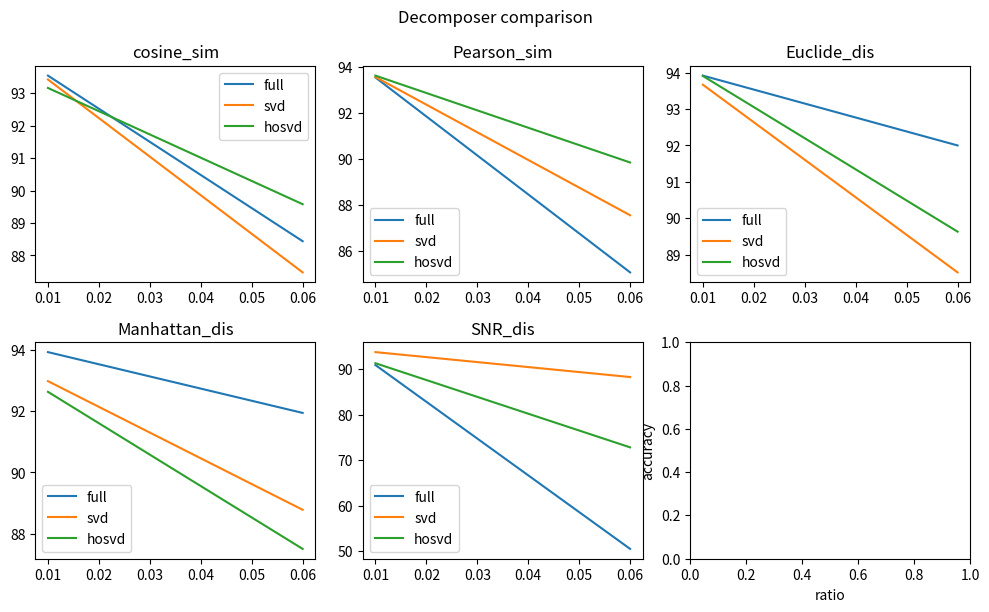

Write the Python code that produced this figure.
import matplotlib
import matplotlib.pyplot as plt
import numpy as np

matplotlib.use('Agg')


def plot_pruned_finetuned(pruned_acc_dict, finetuned_acc_dict, ratio, output):
    """Plot pruned and finetuned accuracy
    """
    fig, axis = plt.subplots(1, 2)

    for k, v in pruned_acc_dict.items():
        axis[0].plot(ratio, v, label=k)
    axis[0].set_title("pruned")
    axis[0].legend()

    for k, v in finetuned_acc_dict.items():
        axis[1].plot(ratio, v, label=k)
    axis[1].set_title("finetuned")
    axis[1].legend()

    plt.xlabel('ratio')
    plt.ylabel('accuracy')
    plt.savefig(output, dpi=1200)


def plot_comparision():
    """Plot sum vs min_min vs min_sum
    """
    full = {'sum': {'cosine_sim': [92.72, 91.48, 90.22, 90.2, 89.55, 87.42, 85.63, 84.08, 82.51, 81.55, 79.19, 78.33, 75.1, 71.26, 69.15, 66.98, 60.49, 56.38, 51.57, 47.18, 45.85, 36.47, 30.26, 28.43, 21.98, 19.78, 14.97, 13.51, 11.92, 11.01, 11.01, 10.43, 10.6, 10.26, 10.0, 10.01, 10.0, 10.0, 10.0, 10.0, 10.0, 10.0, 10.0, 10.0, 10.0, 10.0, 10.0, 10.0, 10.0, 10.0], 'Pearson_sim': [92.64, 91.44, 90.05, 87.71, 87.43, 85.0, 82.29, 79.22, 69.58, 68.94, 65.85, 60.18, 56.06, 50.21, 42.13, 40.68, 35.89, 32.86, 30.08, 27.35, 26.65, 24.67, 22.75, 20.57, 17.61, 15.46, 16.93, 15.2, 12.8, 14.12, 11.77, 10.91, 10.41, 10.21, 10.17, 10.23, 10.0, 10.0, 10.0, 10.0, 10.0, 10.0, 10.0, 10.0, 10.0, 10.0, 10.0, 9.99, 10.0, 10.0], 'Euclide_dis': [93.26, 93.16, 92.33, 91.81, 91.18, 90.6, 89.43, 89.27, 87.35, 85.58, 84.11, 81.95, 77.83, 75.76, 71.26, 66.43, 61.31, 57.98, 57.13, 53.6, 52.15, 49.95, 48.76, 46.58, 44.84, 43.88, 40.99, 39.61, 35.95, 31.91, 31.22, 29.35, 27.01, 24.67, 22.96, 19.86, 18.02, 16.84, 16.1, 13.63, 12.1, 10.86, 10.6, 10.16, 10.02, 10.01, 10.01, 10.0, 10.0, 10.0], 'Manhattan_dis': [93.42, 93.16, 92.49, 91.49, 91.07, 89.85, 89.17, 87.47, 86.13, 84.25, 83.86, 82.55, 79.18, 77.05, 71.99, 68.08, 60.99, 60.39, 57.48, 52.68, 50.19, 48.67, 43.38, 42.21, 41.86, 39.5, 38.14, 35.26, 35.12, 32.81, 28.9, 26.7, 24.13, 21.99, 18.86, 16.86, 15.08, 13.64, 12.27, 10.82, 10.45, 10.15, 10.1, 10.01, 10.0, 10.0, 10.0, 10.0, 10.0, 10.0]}, 'min_sum': {'cosine_sim': [92.87, 92.14, 91.65, 90.51, 89.62, 88.05, 86.49, 85.21, 78.92, 75.58, 70.27, 64.42, 58.62, 59.25, 54.65, 53.42, 46.22, 48.32, 46.09, 41.07, 36.53, 32.62, 30.2, 28.68, 24.34, 23.43, 22.12, 20.58, 19.96, 16.49, 13.48, 12.49, 12.83, 16.27, 15.55, 14.95, 12.31, 13.22, 10.62, 10.48, 10.62, 10.84, 10.53, 10.0, 10.0, 10.0, 10.0, 10.0, 10.0, 10.0], 'Pearson_sim': [93.0, 92.42, 91.62, 90.92, 89.5, 89.49, 88.02, 86.15, 80.69, 78.73, 75.5, 65.5, 64.26, 58.57, 62.34, 57.23, 56.69, 50.83, 46.61, 43.96, 43.05, 38.63, 33.48, 31.11, 28.36, 20.62, 19.99, 20.6, 18.12, 18.02, 19.25, 18.71, 18.05, 12.13, 14.25, 15.09, 12.19, 15.09, 11.62, 10.0, 10.0, 10.0, 10.0, 10.0, 10.0, 10.0, 10.0, 10.0, 10.0, 10.0], 'Euclide_dis': [
        93.2, 92.4, 91.86, 91.55, 91.22, 90.35, 88.98, 86.7, 84.98, 84.11, 83.52, 82.91, 78.4, 75.55, 70.3, 67.06, 62.22, 57.92, 57.86, 53.42, 51.47, 49.94, 47.91, 44.22, 39.11, 37.18, 33.57, 30.67, 26.46, 23.25, 19.64, 18.32, 17.51, 15.21, 13.71, 11.78, 10.77, 10.29, 10.12, 10.04, 10.03, 10.0, 10.0, 10.0, 10.0, 10.0, 10.0, 10.0, 10.0, 10.0], 'Manhattan_dis': [93.13, 92.49, 92.0, 91.55, 90.93, 90.4, 89.38, 87.16, 85.73, 84.13, 83.06, 80.21, 77.48, 74.05, 72.73, 69.02, 64.27, 60.6, 59.32, 57.76, 54.02, 52.47, 46.83, 41.7, 36.04, 34.77, 32.81, 30.0, 29.12, 27.62, 24.11, 22.35, 19.37, 17.61, 16.88, 14.45, 13.12, 12.63, 11.24, 10.76, 10.26, 10.08, 10.04, 10.0, 10.0, 10.0, 10.0, 10.0, 10.0, 10.0]}, 'min_min': {'cosine_sim': [93.02, 92.39, 91.81, 90.13, 89.68, 88.51, 87.79, 85.58, 81.62, 80.32, 79.89, 73.13, 70.5, 64.06, 55.89, 52.6, 50.78, 46.07, 40.15, 40.62, 33.27, 28.56, 29.96, 28.03, 26.1, 23.5, 22.37, 21.21, 19.4, 18.61, 18.88, 16.95, 14.71, 12.09, 12.96, 10.17, 10.17, 10.05, 10.0, 10.0, 10.0, 10.0, 10.0, 10.0, 10.0, 10.0, 10.0, 10.0, 10.0, 10.0], 'Pearson_sim': [93.05, 92.31, 91.49, 90.54, 89.85, 89.03, 87.86, 85.75, 82.38, 80.77, 76.9, 70.09, 68.58, 62.3, 51.48, 47.84, 42.01, 40.31, 38.06, 35.15, 33.57, 29.93, 24.83, 21.95, 23.43, 21.11, 21.21, 18.93, 17.19, 16.27, 16.17, 16.51, 14.4, 13.64, 11.04, 11.78, 11.74, 10.0, 10.0, 10.0, 10.0, 10.0, 10.0, 10.0, 10.0, 10.0, 10.0, 10.0, 10.0, 10.0], 'Euclide_dis': [93.13, 92.38, 92.4, 91.67, 91.13, 89.55, 88.35, 87.62, 84.91, 82.75, 82.67, 80.41, 77.71, 71.01, 69.31, 65.86, 63.84, 61.25, 55.09, 50.07, 47.96, 45.08, 42.58, 38.31, 33.32, 29.7, 26.15, 24.35, 20.77, 19.06, 16.9, 16.27, 15.11, 13.2, 13.2, 12.43, 10.88, 10.5, 10.2, 10.08, 10.01, 10.0, 10.0, 10.0, 10.0, 10.0, 10.0, 10.0, 10.0, 10.0], 'Manhattan_dis': [93.04, 92.61, 92.24, 91.76, 91.19, 89.17, 88.43, 87.74, 84.69, 81.5, 76.56, 74.69, 72.72, 70.12, 66.83, 63.34, 61.31, 59.25, 55.02, 51.36, 47.86, 44.85, 41.27, 38.78, 36.92, 33.14, 32.32, 30.45, 26.84, 24.0, 20.26, 18.9, 18.32, 16.86, 15.45, 13.4, 12.05, 11.48, 10.38, 10.05, 10.03, 10.0, 10.0, 10.0, 10.0, 10.0, 10.0, 10.0, 10.0, 10.0]}}
    ratio = np.around(np.arange(0.01, 0.51, 0.01), 2)

    sum_dict = full['sum']
    min_sum_dict = full['min_sum']
    min_min_dict = full['min_min']

    cosine_sim_dict = {
        'min_sum': min_sum_dict['cosine_sim'],
        'min_min': min_min_dict['cosine_sim'],
        'sum': sum_dict['cosine_sim']
    }

    Pearson_sim_dict = {
        'min_sum': min_sum_dict['Pearson_sim'],
        'min_min': min_min_dict['Pearson_sim'],
        'sum': sum_dict['Pearson_sim']
    }

    Euclide_dis_dict = {
        'min_sum': min_sum_dict['Euclide_dis'],
        'min_min': min_min_dict['Euclide_dis'],
        'sum': sum_dict['Euclide_dis']
    }

    Manhattan_dis_dict = {
        'min_sum': min_sum_dict['Manhattan_dis'],
        'min_min': min_min_dict['Manhattan_dis'],
        'sum': sum_dict['Manhattan_dis']
    }

    fig, axis = plt.subplots(2, 2)

    for k, v in cosine_sim_dict.items():
        axis[0, 0].plot(ratio, v, label=k)
    axis[0, 0].set_title("cosine_sim")
    axis[0, 0].legend()

    for k, v in Pearson_sim_dict.items():
        axis[0, 1].plot(ratio, v, label=k)
    axis[0, 1].set_title("Pearson_sim")
    axis[0, 1].legend()

    for k, v in Euclide_dis_dict.items():
        axis[1, 0].plot(ratio, v, label=k)
    axis[1, 0].set_title("Euclide_dis")
    axis[1, 0].legend()

    for k, v in Manhattan_dis_dict.items():
        axis[1, 1].plot(ratio, v, label=k)
    axis[1, 1].set_title("Manhattan_dis")
    axis[1, 1].legend()

    plt.xlabel('ratio')
    plt.ylabel('accuracy')
    plt.savefig('compare_02.png', dpi=1200)


def plot_decomposer(dict, ratio, output):
    """Compare full vs svd+
    """
    criteria_dict = {criterion: {decomposer: [] for decomposer in dict.keys()}
                     for criterion in dict['full'].keys()
                     }
    for decomposer, decomp_dict in dict.items():
        for criterion, acc in decomp_dict.items():
            criteria_dict[criterion][decomposer] = acc

    plot_size = len(criteria_dict)
    fig, axes = plt.subplots(round(plot_size/3), 3, figsize=(10, 6))
    axes = axes.ravel()
    plot_index = 0
    for criterion, criterion_dict in criteria_dict.items():
        ax = axes[plot_index]
        for decomposer, acc in criterion_dict.items():
            ax.plot(ratio, acc, label=decomposer)
        ax.set_title(criterion)
        plot_index += 1
        ax.legend()

    fig.suptitle('Decomposer comparison')
    fig.tight_layout()
    plt.xlabel('ratio')
    plt.ylabel('accuracy')
    plt.savefig(output)


if __name__ == "__main__":
    plt.figure(dpi=1200)

    '''
    # Plot norm num_finetune_epochs = 10
    ratio = np.around(np.arange(0.01, 0.51, 0.01), 2)
    pruned_accuracy_dict = {
        'L0': [93.47, 93.26, 92.64, 92.26, 91.56, 91.36, 90.5, 88.72, 86.44, 85.02, 81.18, 80.47, 76.93, 73.55, 70.61, 68.54, 56.38, 50.92, 43.53, 43.38, 35.25, 28.47, 25.91, 24.78, 21.11, 16.57, 15.63, 12.59, 11.78, 11.74, 10.61, 10.46, 10.12, 10.04, 10.02, 10.02, 10.0, 10.0, 10.0, 10.0, 10.0, 10.0, 10.0, 10.0, 10.0, 10.0, 10.0, 10.0, 10.0, 10.0],
        'L1': [93.91, 93.6, 93.07, 92.85, 92.4, 92.01, 91.3, 90.49, 88.92, 88.68, 87.92, 87.43, 87.28, 85.41, 83.92, 81.13, 80.22, 78.6, 78.98, 75.23, 72.4, 68.65, 63.11, 55.88, 47.11, 43.96, 42.05, 35.47, 31.08, 25.85, 18.7, 16.34, 14.86, 12.39, 11.9, 11.1, 10.58, 10.25, 10.37, 10.2, 10.2, 10.12, 10.06, 10.05, 10.01, 10.01, 10.0, 10.0, 10.0, 10.0],
        'L2': [93.89, 93.75, 93.25, 93.03, 92.75, 91.78, 91.09, 90.65, 89.52, 88.63, 88.3, 87.82, 85.84, 86.36, 85.15, 84.2, 82.86, 80.14, 79.65, 74.78, 71.51, 68.18, 65.31, 61.53, 58.55, 53.19, 48.91, 42.83, 36.53, 33.13, 25.15, 22.42, 18.7, 15.38, 14.61, 13.31, 12.08, 11.32, 10.48, 10.26, 10.12, 10.07, 10.05, 10.03, 10.0, 10.0, 10.0, 10.0, 10.0, 10.0],
        'inf': [93.81, 93.68, 93.36, 93.1, 92.63, 92.0, 91.35, 91.09, 90.19, 89.69, 89.0, 87.53, 87.37, 86.32, 85.08, 84.05, 81.7, 78.71, 78.15, 77.87, 75.97, 70.66, 69.62, 62.45, 60.2, 50.72, 46.47, 42.63, 35.97, 32.04, 27.16, 24.87, 21.79, 18.45, 15.73, 13.77, 12.33, 12.63, 11.14, 11.02, 11.84, 10.17, 10.11, 10.04, 10.0, 10.01, 10.01, 10.0, 10.0, 10.0]
    }
    finetuned_best_acc_dict = {
        'L0': [93.87, 93.82, 93.92, 93.94, 93.67, 93.53, 93.61, 93.35, 93.43, 93.58, 93.03, 93.12, 93.0, 93.11, 93.1, 92.95, 92.63, 92.77, 92.76, 92.21, 92.51, 92.09, 92.31, 92.43, 92.05, 91.82, 91.97, 91.72, 91.64, 91.12, 91.19, 90.96, 91.09, 90.85, 90.57, 90.57, 90.39, 90.28, 90.2, 90.36, 89.7, 89.54, 89.55, 89.28, 88.83, 90.55, 89.1, 89.07, 88.29, 88.46],
        'L1': [94.01, 94.01, 93.89, 93.86, 93.8, 93.7, 93.69, 93.6, 93.66, 93.52, 93.61, 93.31, 93.44, 93.34, 93.19, 93.27, 92.95, 92.75, 93.11, 92.61, 93.0, 92.62, 92.9, 92.45, 92.96, 92.08, 92.28, 92.27, 92.0, 91.93, 91.68, 91.99, 91.83, 91.33, 91.44, 91.7, 90.87, 91.22, 90.78, 90.64, 90.51, 90.76, 90.13, 90.32, 90.42, 89.93, 89.68, 89.45, 89.61, 89.77],
        'L2': [94.18, 94.07, 94.07, 93.89, 94.03, 93.85, 93.81, 93.69, 93.65, 93.59, 93.64, 93.35, 93.18, 93.31, 93.17, 93.27, 93.28, 93.01, 93.14, 93.02, 92.71, 92.84, 92.93, 92.59, 92.73, 92.41, 92.1, 91.89, 92.27, 92.08, 91.55, 91.67, 91.57, 91.61, 91.91, 91.4, 91.68, 90.91, 90.92, 91.61, 90.99, 90.98, 90.39, 90.52, 90.77, 90.11, 90.24, 89.66, 89.53, 89.59],
        'inf': [94.03, 94.11, 93.9, 93.89, 93.77, 93.62, 93.57, 93.66, 93.37, 93.34, 93.38, 93.34, 93.13, 93.29, 93.43, 93.56, 93.14, 92.9, 92.95, 92.8, 92.8, 92.57, 92.38, 92.43, 92.38, 91.87, 92.37, 92.16, 92.13, 91.37, 91.97, 91.47, 92.16, 91.19, 91.1, 91.38, 91.36, 91.21, 91.36, 90.65, 90.63, 90.79, 89.99, 90.23, 89.76, 90.23, 89.85, 89.63, 88.81, 89.22]
    }
    plot_pruned_finetuned(
        pruned_accuracy_dict, finetuned_best_acc_dict, ratio, 'figures/norm_pruned_finetuned.png')
    '''

    # Plot decomposer comparisons
    ratio = np.around(np.arange(0.01, 0.11, 0.05), 2)
    sum_dict = {
        'full': {'cosine_sim': [93.54, 88.44], 'Pearson_sim': [93.54, 85.08], 'Euclide_dis': [93.92, 92.0], 'Manhattan_dis': [93.94, 91.95], 'SNR_dis': [90.92, 50.5]},
        'svd': {'cosine_sim': [93.42, 87.48], 'Pearson_sim': [93.56, 87.56], 'Euclide_dis': [93.67, 88.51], 'Manhattan_dis': [92.99, 88.78], 'SNR_dis': [93.76, 88.28]},
        'hosvd': {'cosine_sim': [93.16, 89.58], 'Pearson_sim': [93.62, 89.85], 'Euclide_dis': [93.91, 89.63], 'Manhattan_dis': [92.64, 87.5], 'SNR_dis': [91.32, 72.82]}
    }
    plot_decomposer(sum_dict, ratio, "sum_decomposer.png")
